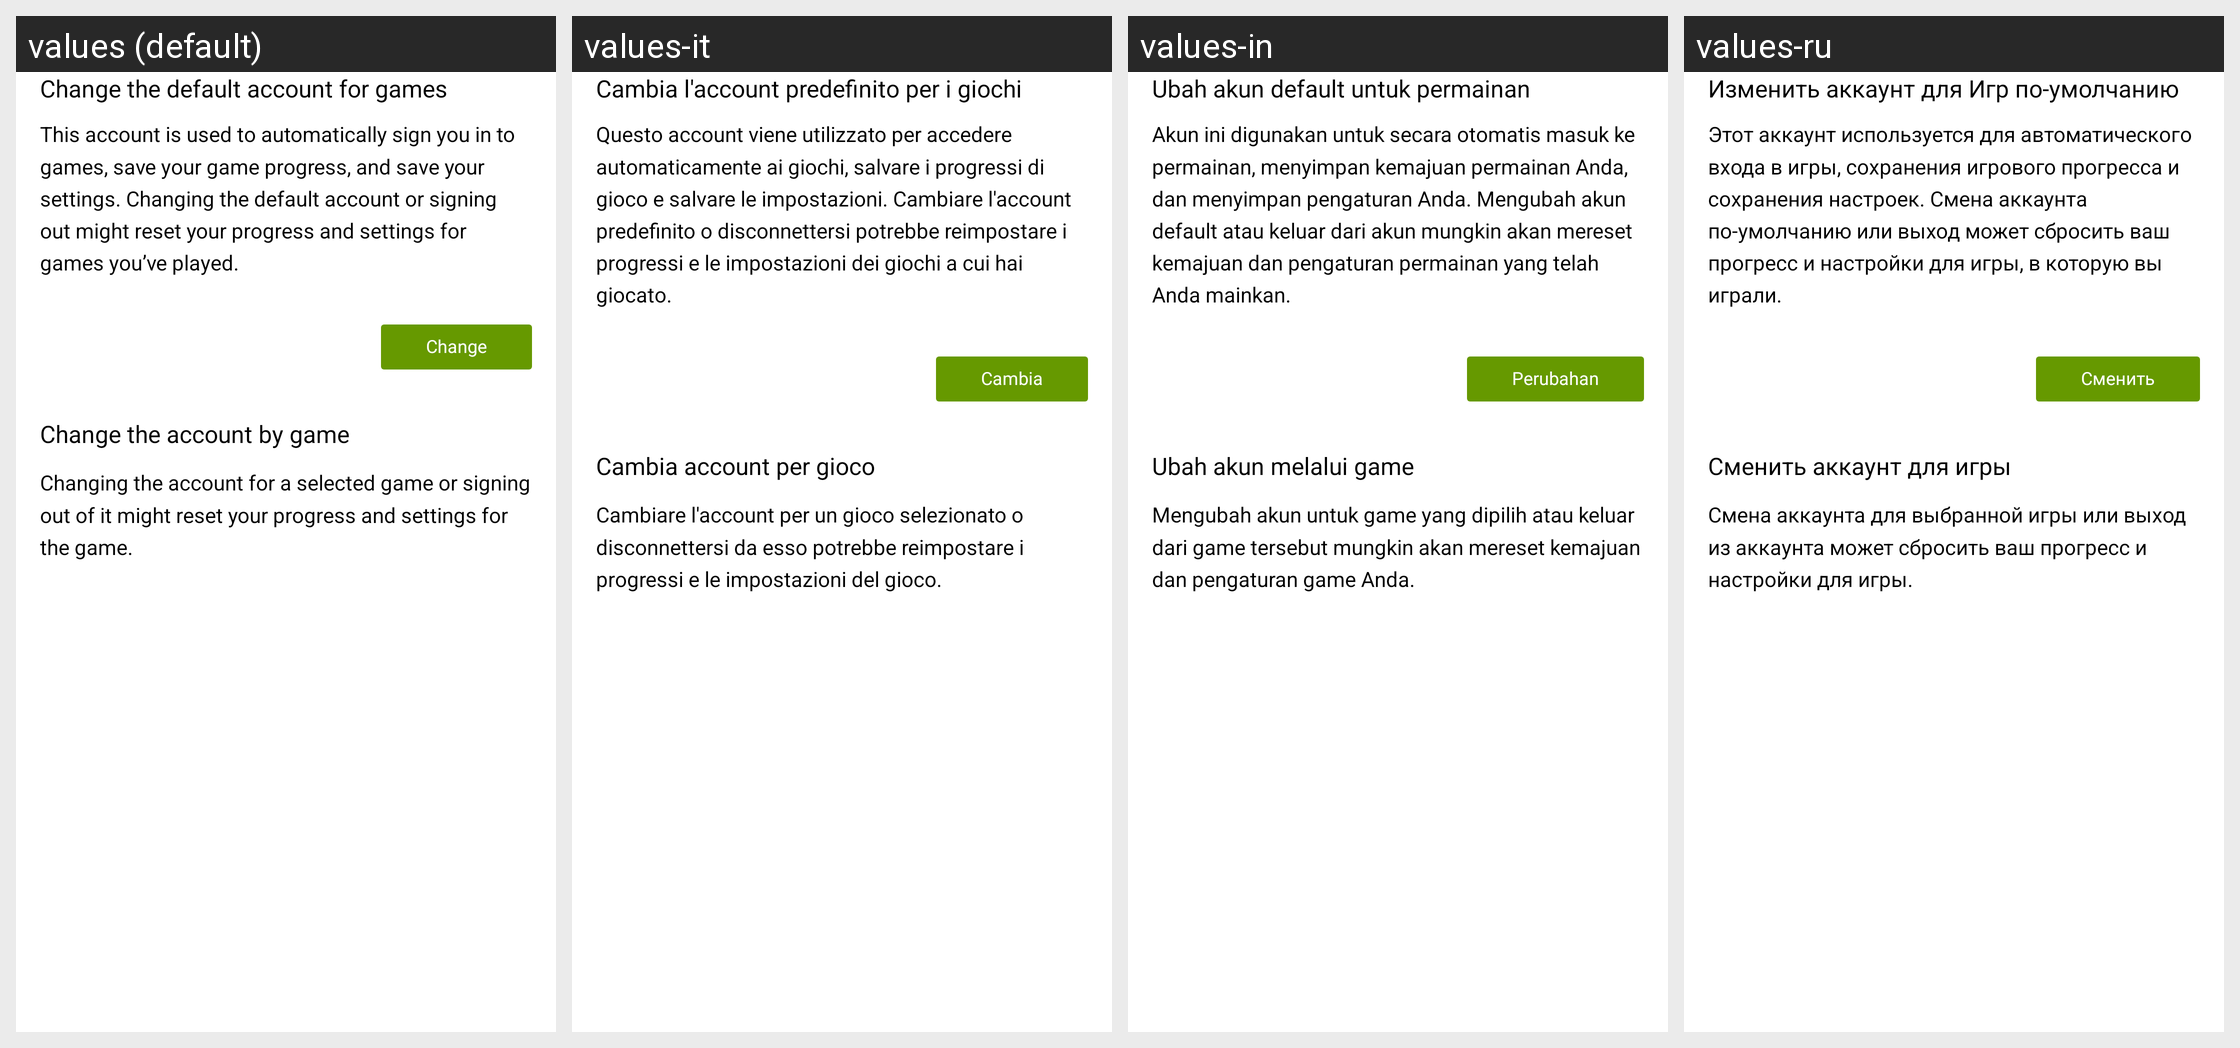

The same Android screen rendered under several of its app's locales, left to right. List the strings drawn on it with the default value and each locale's translation.
Android screen res/layout/fragment_game_change_account.xml rendered under 4 locales, left to right: values (default), values-it, values-in, values-ru. Device: Nexus 5 (rendered at 1080×1920; each locale shown at half size, 540×960, under a caption strip naming it); theme Theme.App.
Other locales in the repository, not shown: values-af-rZA, values-ar, values-ar-rSA, values-ast, values-az, values-az-rAZ, values-be, values-be-rBY, values-bg, values-bg-rBG, values-bn, values-bn-rBD, values-bs-rBA, values-ca, values-ca-rES, values-ckb-rIR, values-cs, values-cs-rCZ, values-cy, values-da-rDK, values-de, values-de-rDE, values-el-rGR, values-eo, values-es, values-es-rES, values-fa, values-fa-rIR, values-fi, values-fi-rFI, values-fil, values-fil-rPH, values-fr, values-fr-rFR, values-ga, values-ga-rIE, values-gl-rES, values-gu-rIN, values-hi-rIN, values-hr-rHR, values-hu, values-hu-rHU, values-id, values-in-rID, values-is, values-is-rIS, values-it-rIT, values-iw, values-iw-rIL, values-ja, values-ja-rJP, values-km-rKH, values-kmr-rTR, values-kn-rIN, values-ko, values-ko-rKR, values-ky-rKG, values-lt-rLT, values-lv, values-lv-rLV, values-mk-rMK, values-ml, values-mr-rIN, values-ms, values-ms-rMY, values-my-rMM, values-nb-rNO, values-nl, values-nl-rNL, values-pl, values-pl-rPL, values-pt, values-pt-rBR, values-pt-rPT, values-ro, values-ro-rRO, values-ru-rRU, values-sk-rSK, values-sl-rSI, values-sr, values-sr-rCS, values-sr-rSP, values-sv, values-sv-rSE, values-ta, values-ta-rIN, values-th, values-th-rTH, values-tr, values-tr-rTR, values-ug, values-uk, values-uk-rUA, values-ur-rIN, values-uz-rUZ, values-vi, values-vi-rVN, values-zh-rCN, values-zh-rTW, values-zu-rZA.
Strings drawn on this screen, with the default value and each locale's value (text and hints the layout hard-codes, and strings that could not be matched under every locale, appear in the picture but are not listed):

games_change_default_account_section_title
  values: Change the default account for games
  values-it: Cambia l'account predefinito per i giochi
  values-in: Ubah akun default untuk permainan
  values-ru: Изменить аккаунт для Игр по-умолчанию

games_change_default_account_explanation
  values: This account is used to automatically sign you in to games, save your game progress, and save your settings. Changing the default account or signing out might reset your progress and settings for games you’ve played.
  values-it: Questo account viene utilizzato per accedere automaticamente ai giochi, salvare i progressi di gioco e salvare le impostazioni. Cambiare l'account predefinito o disconnettersi potrebbe reimpostare i progressi e le impostazioni dei giochi a cui hai giocato.
  values-in: Akun ini digunakan untuk secara otomatis masuk ke permainan, menyimpan kemajuan permainan Anda, dan menyimpan pengaturan Anda. Mengubah akun default atau keluar dari akun mungkin akan mereset kemajuan dan pengaturan permainan yang telah Anda mainkan.
  values-ru: Этот аккаунт используется для автоматического входа в игры, сохранения игрового прогресса и сохранения настроек. Смена аккаунта по-умолчанию или выход может сбросить ваш прогресс и настройки для игры, в которую вы играли.

games_change_button_text
  values: Change
  values-it: Cambia
  values-in: Perubahan
  values-ru: Сменить

games_change_per_game_title
  values: Change the account by game
  values-it: Cambia account per gioco
  values-in: Ubah akun melalui game
  values-ru: Сменить аккаунт для игры

games_change_per_game_description
  values: Changing the account for a selected game or signing out of it might reset your progress and settings for the game.
  values-it: Cambiare l'account per un gioco selezionato o disconnettersi da esso potrebbe reimpostare i progressi e le impostazioni del gioco.
  values-in: Mengubah akun untuk game yang dipilih atau keluar dari game tersebut mungkin akan mereset kemajuan dan pengaturan game Anda.
  values-ru: Смена аккаунта для выбранной игры или выход из аккаунта может сбросить ваш прогресс и настройки для игры.
